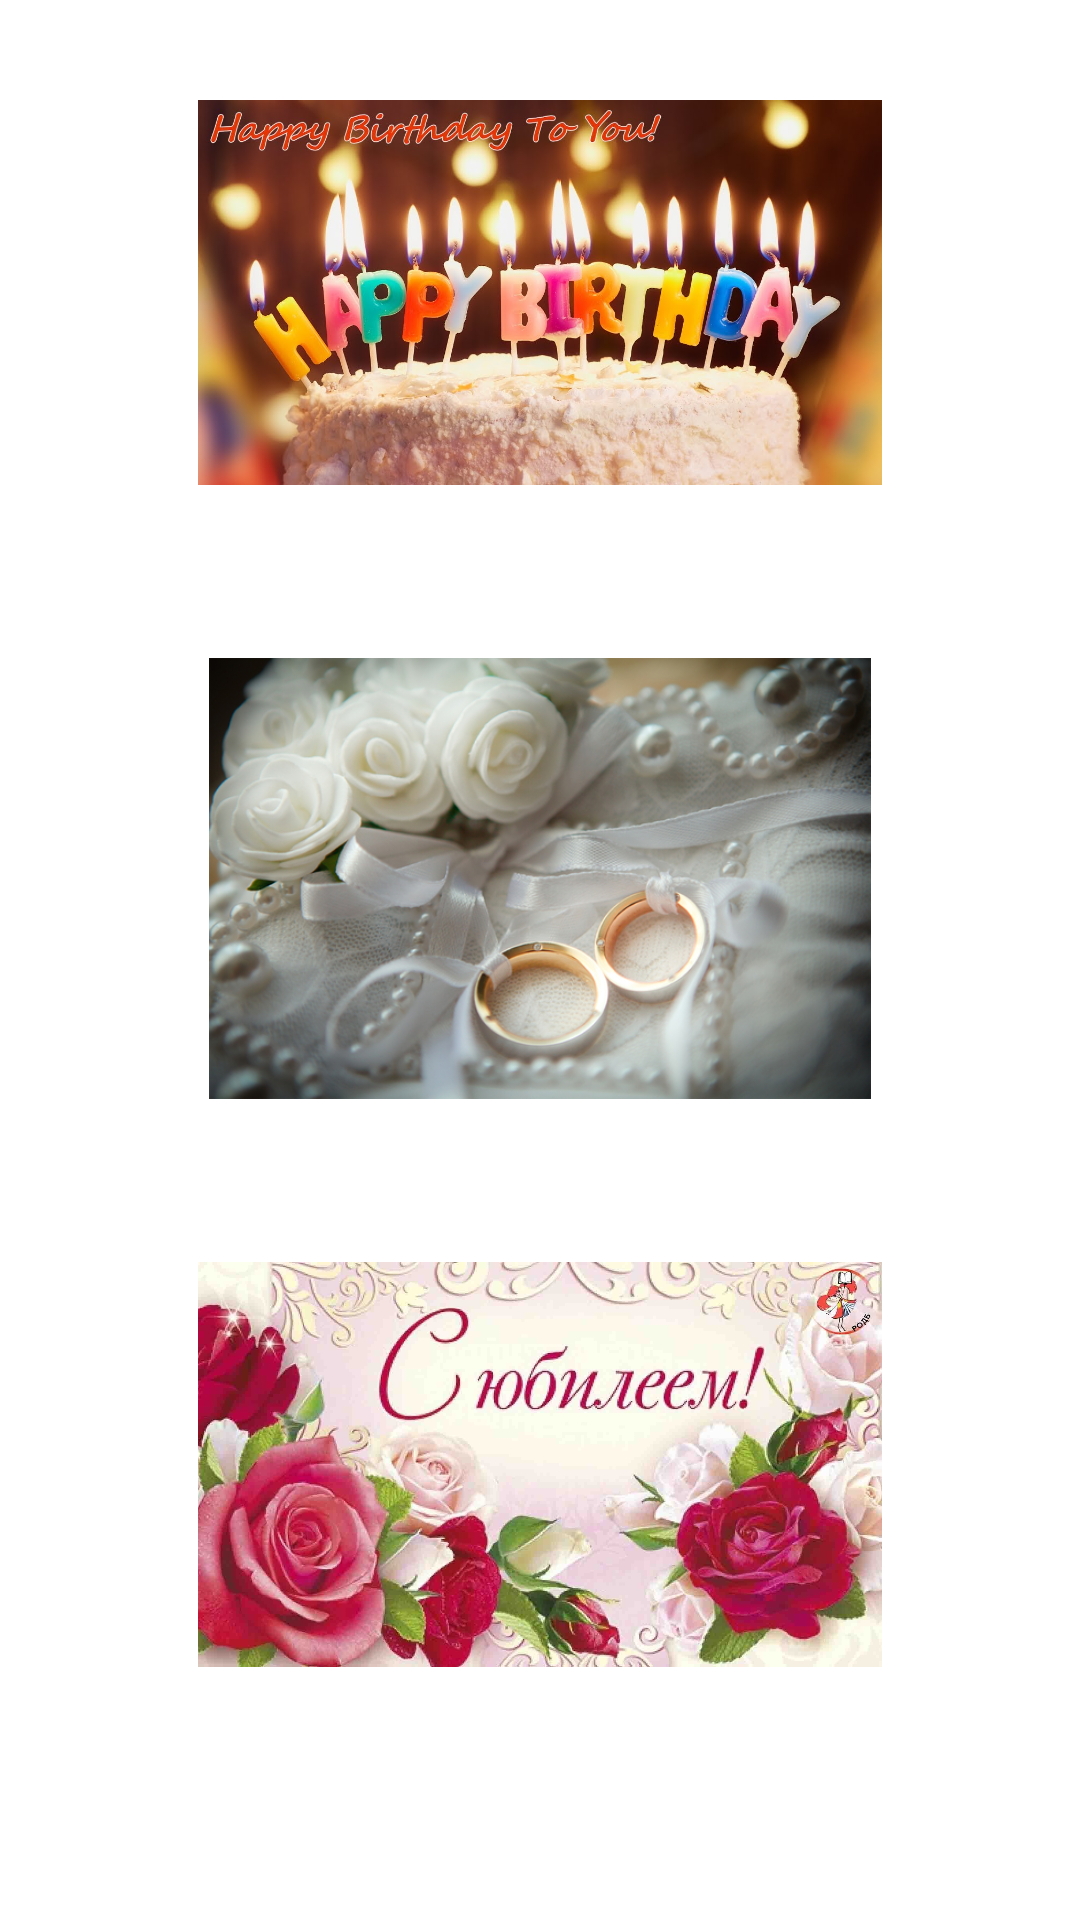

Reconstruct the res/layout file that produces this screen, plus the resources it refers to.
<!-- AndroidManifest.xml: application theme Theme.MyApplication -->
<!-- res/layout/fragment_home.xml -->
<?xml version="1.0" encoding="utf-8"?>
<ScrollView xmlns:android="http://schemas.android.com/apk/res/android"
    xmlns:tools="http://schemas.android.com/tools"
    android:layout_width="match_parent"
    android:layout_height="match_parent"
    android:orientation="vertical"
    android:padding="16dp"
    tools:context=".HomeFragment"
    android:background="?attr/backgroundColor">
    <LinearLayout
        android:layout_width="match_parent"
        android:layout_height="wrap_content"
        android:orientation="vertical">

    
    <LinearLayout
        android:id="@+id/birthday_category"
        android:layout_width="match_parent"
        android:layout_height="wrap_content"
        android:orientation="vertical"
        android:padding="8dp"
        android:gravity="center"
        android:background="?android:selectableItemBackground"
        android:clickable="true"
        android:focusable="true">

        <ImageView
            android:id="@+id/birthday_image"
            android:layout_width="228dp"
            android:layout_height="147dp"
            android:src="@drawable/dr" />

        <TextView
            android:id="@+id/birthday_text"
            android:layout_width="wrap_content"
            android:layout_height="wrap_content"
            android:layout_marginTop="8dp"
            android:text="День рождения"
            android:textSize="18sp"
            android:textColor="?attr/textAppearanceBody2"
            android:gravity="center" />
    </LinearLayout>

    
    <LinearLayout
        android:id="@+id/wedding_category"
        android:layout_width="match_parent"
        android:layout_height="wrap_content"
        android:orientation="vertical"
        android:padding="8dp"
        android:gravity="center"
        android:background="?android:selectableItemBackground"
        android:clickable="true"
        android:focusable="true">

        <ImageView
            android:id="@+id/wedding_image"
            android:layout_width="228dp"
            android:layout_height="147dp"
            android:src="@drawable/marry" />

        <TextView
            android:id="@+id/wedding_text"
            android:layout_width="wrap_content"
            android:layout_height="wrap_content"
            android:layout_marginTop="8dp"
            android:text="Тосты на свадьбу"
            android:textSize="18sp"
            android:textColor="?attr/textAppearanceBody2"
            android:gravity="center" />
    </LinearLayout>

    
    <LinearLayout
        android:id="@+id/jubilee_category"
        android:layout_width="match_parent"
        android:layout_height="wrap_content"
        android:orientation="vertical"
        android:padding="8dp"
        android:gravity="center"
        android:background="?android:selectableItemBackground"
        android:clickable="true"
        android:focusable="true">

        <ImageView
            android:id="@+id/jubilee_image"
            android:layout_width="228dp"
            android:layout_height="147dp"
            android:src="@drawable/jubilee" />

        <TextView
            android:id="@+id/jubilee_text"
            android:layout_width="wrap_content"
            android:layout_height="wrap_content"
            android:layout_marginTop="8dp"
            android:text="Тосты на юбилей"
            android:textSize="18sp"
            android:textColor="?attr/textAppearanceBody2"
            android:gravity="center" />
    </LinearLayout>

    <LinearLayout
        android:id="@+id/new_year_category"
        android:layout_width="match_parent"
        android:layout_height="wrap_content"
        android:orientation="vertical"
        android:padding="8dp"
        android:gravity="center"
        android:background="?android:selectableItemBackground"
        android:clickable="true"
        android:focusable="true">

        <ImageView
            android:id="@+id/new_year"
            android:layout_width="228dp"
            android:layout_height="147dp"
            android:src="@drawable/new_year" />

        <TextView
            android:id="@+id/new_year_text"
            android:layout_width="wrap_content"
            android:layout_height="wrap_content"
            android:layout_marginTop="8dp"
            android:text="Новый год"
            android:textSize="18sp"
            android:textColor="?attr/textAppearanceBody2"
            android:gravity="center" />
    </LinearLayout>
    </LinearLayout>
</ScrollView>
<!-- resources referenced by this layout -->
<resources>
  <!-- drawable dr: jpg bitmap (drawable, 129752 bytes) -->
  <!-- drawable jubilee: jpg bitmap (drawable, 140161 bytes) -->
  <!-- drawable marry: jpg bitmap (drawable, 189145 bytes) -->
</resources>
